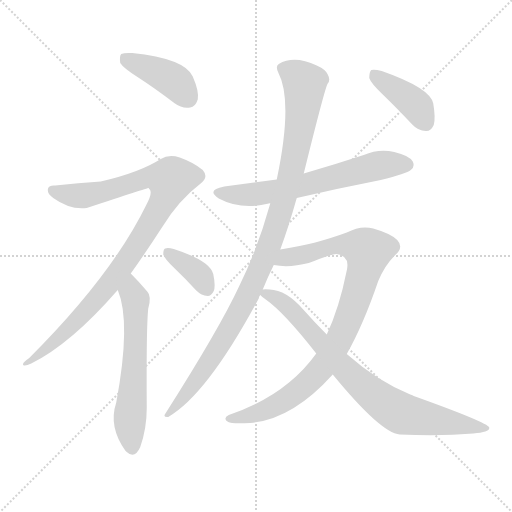
t = 0.00 s
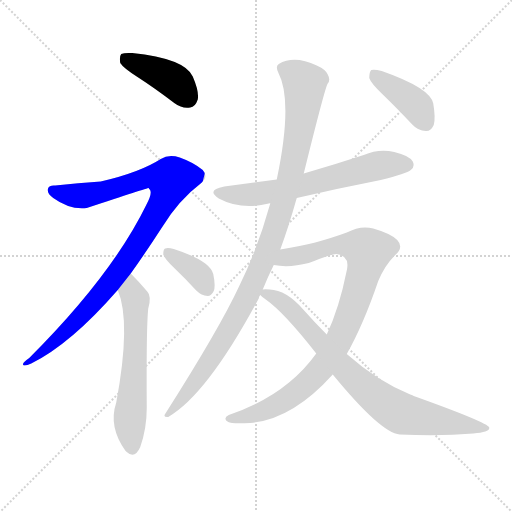
t = 1.55 s
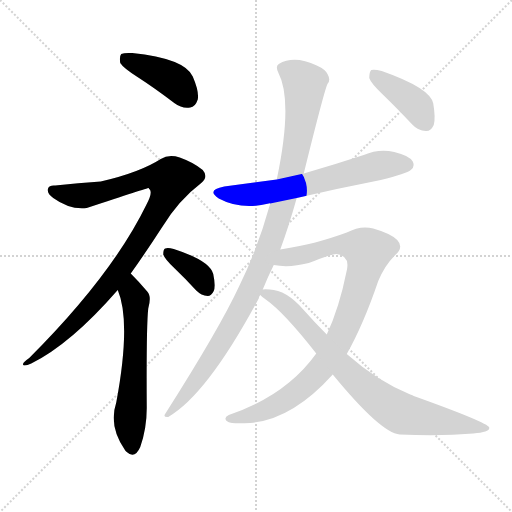
t = 3.10 s
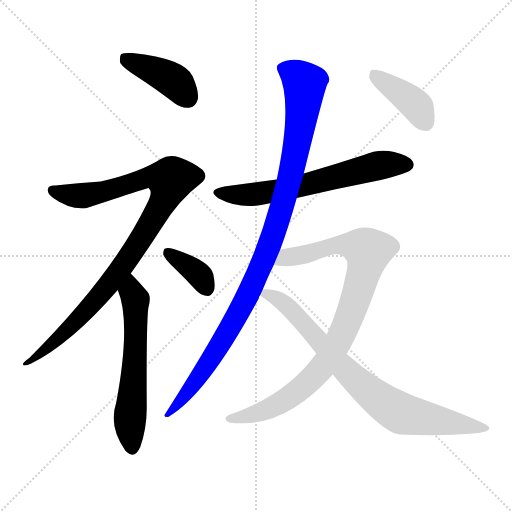
t = 4.65 s
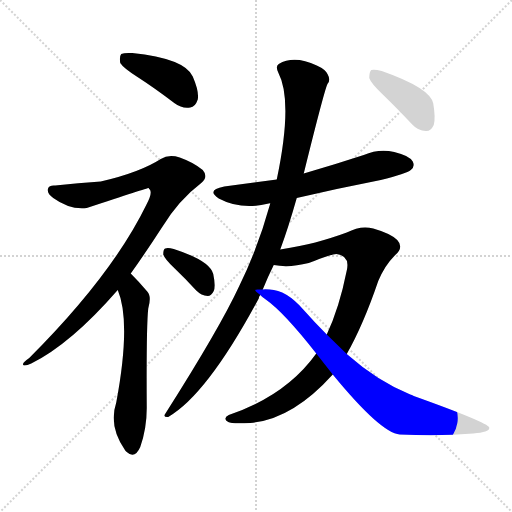
t = 6.21 s
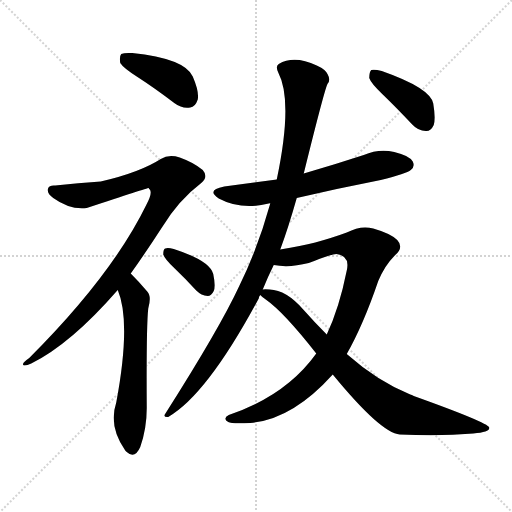
t = 7.76 s

The animated SVG that drew these frames (rendered in a browser with its animation timeline set to each time). Animation: 9 CSS @keyframes rules; one cycle of 7.76 s.

<svg version="1.1" viewBox="0 0 1024 1024" xmlns="http://www.w3.org/2000/svg">
  <g stroke="lightgray" stroke-dasharray="1,1" stroke-width="1" transform="scale(4, 4)">
    <line x1="0" y1="0" x2="256" y2="256"></line>
    <line x1="256" y1="0" x2="0" y2="256"></line>
    <line x1="128" y1="0" x2="128" y2="256"></line>
    <line x1="0" y1="128" x2="256" y2="128"></line>
  </g>
<g transform="scale(1, -1) translate(0, -900)">
   <style type="text/css">
    @keyframes keyframes0 {
      from {
       stroke: blue;
       stroke-dashoffset: 411;
       stroke-width: 128;
       }
       57% {
       animation-timing-function: step-end;
       stroke: blue;
       stroke-dashoffset: 0;
       stroke-width: 128;
       }
       to {
       stroke: black;
       stroke-width: 1024;
       }
       }
       #make-me-a-hanzi-animation-0 {
         animation: keyframes0 0.584473s both;
         animation-delay: 0.000000s;
         animation-timing-function: linear;
       }
    @keyframes keyframes1 {
      from {
       stroke: blue;
       stroke-dashoffset: 975;
       stroke-width: 128;
       }
       76% {
       animation-timing-function: step-end;
       stroke: blue;
       stroke-dashoffset: 0;
       stroke-width: 128;
       }
       to {
       stroke: black;
       stroke-width: 1024;
       }
       }
       #make-me-a-hanzi-animation-1 {
         animation: keyframes1 1.043457s both;
         animation-delay: 0.584473s;
         animation-timing-function: linear;
       }
    @keyframes keyframes2 {
      from {
       stroke: blue;
       stroke-dashoffset: 596;
       stroke-width: 128;
       }
       66% {
       animation-timing-function: step-end;
       stroke: blue;
       stroke-dashoffset: 0;
       stroke-width: 128;
       }
       to {
       stroke: black;
       stroke-width: 1024;
       }
       }
       #make-me-a-hanzi-animation-2 {
         animation: keyframes2 0.735026s both;
         animation-delay: 1.627930s;
         animation-timing-function: linear;
       }
    @keyframes keyframes3 {
      from {
       stroke: blue;
       stroke-dashoffset: 364;
       stroke-width: 128;
       }
       54% {
       animation-timing-function: step-end;
       stroke: blue;
       stroke-dashoffset: 0;
       stroke-width: 128;
       }
       to {
       stroke: black;
       stroke-width: 1024;
       }
       }
       #make-me-a-hanzi-animation-3 {
         animation: keyframes3 0.546224s both;
         animation-delay: 2.362956s;
         animation-timing-function: linear;
       }
    @keyframes keyframes4 {
      from {
       stroke: blue;
       stroke-dashoffset: 637;
       stroke-width: 128;
       }
       67% {
       animation-timing-function: step-end;
       stroke: blue;
       stroke-dashoffset: 0;
       stroke-width: 128;
       }
       to {
       stroke: black;
       stroke-width: 1024;
       }
       }
       #make-me-a-hanzi-animation-4 {
         animation: keyframes4 0.768392s both;
         animation-delay: 2.909180s;
         animation-timing-function: linear;
       }
    @keyframes keyframes5 {
      from {
       stroke: blue;
       stroke-dashoffset: 1038;
       stroke-width: 128;
       }
       77% {
       animation-timing-function: step-end;
       stroke: blue;
       stroke-dashoffset: 0;
       stroke-width: 128;
       }
       to {
       stroke: black;
       stroke-width: 1024;
       }
       }
       #make-me-a-hanzi-animation-5 {
         animation: keyframes5 1.094727s both;
         animation-delay: 3.677572s;
         animation-timing-function: linear;
       }
    @keyframes keyframes6 {
      from {
       stroke: blue;
       stroke-dashoffset: 912;
       stroke-width: 128;
       }
       75% {
       animation-timing-function: step-end;
       stroke: blue;
       stroke-dashoffset: 0;
       stroke-width: 128;
       }
       to {
       stroke: black;
       stroke-width: 1024;
       }
       }
       #make-me-a-hanzi-animation-6 {
         animation: keyframes6 0.992188s both;
         animation-delay: 4.772298s;
         animation-timing-function: linear;
       }
    @keyframes keyframes7 {
      from {
       stroke: blue;
       stroke-dashoffset: 795;
       stroke-width: 128;
       }
       72% {
       animation-timing-function: step-end;
       stroke: blue;
       stroke-dashoffset: 0;
       stroke-width: 128;
       }
       to {
       stroke: black;
       stroke-width: 1024;
       }
       }
       #make-me-a-hanzi-animation-7 {
         animation: keyframes7 0.896973s both;
         animation-delay: 5.764486s;
         animation-timing-function: linear;
       }
    @keyframes keyframes8 {
      from {
       stroke: blue;
       stroke-dashoffset: 403;
       stroke-width: 128;
       }
       57% {
       animation-timing-function: step-end;
       stroke: blue;
       stroke-dashoffset: 0;
       stroke-width: 128;
       }
       to {
       stroke: black;
       stroke-width: 1024;
       }
       }
       #make-me-a-hanzi-animation-8 {
         animation: keyframes8 0.577962s both;
         animation-delay: 6.661458s;
         animation-timing-function: linear;
       }
</style>
<path d="M 276.5 745.0 Q 310.5 723.0 348.5 694.0 Q 364.5 682.0 380.5 685.0 Q 390.5 686.0 395.5 701.0 Q 398.5 717.0 385.5 747.0 Q 369.5 783.0 264.5 794.0 Q 248.5 795.0 242.5 792.0 Q 238.5 788.0 240.5 774.0 Q 246.5 764.0 276.5 745.0 Z" fill="lightgray"></path> 
<path d="M 261.5 353.0 Q 291.5 395.0 324.5 446.0 Q 357.5 500.0 402.5 534.0 Q 417.5 546.0 405.5 560.0 Q 387.5 575.0 359.5 585.0 Q 337.5 592.0 321.5 582.0 Q 279.5 555.0 201.5 537.0 Q 156.5 534.0 110.5 529.0 Q 98.5 530.0 96.5 524.0 Q 92.5 514.0 106.5 504.0 Q 139.5 480.0 173.5 484.0 Q 294.5 524.0 297.5 524.0 Q 297.5 523.0 299.5 521.0 Q 305.5 514.0 292.5 490.0 Q 223.5 349.0 58.5 184.0 Q 43.5 174.0 46.5 170.0 Q 49.5 167.0 62.5 173.0 Q 141.5 212.0 235.5 320.0 L 261.5 353.0 Z" fill="lightgray"></path> 
<path d="M 235.5 320.0 Q 262.5 256.0 232.5 95.0 Q 216.5 47.0 250.5 -1.0 Q 251.5 -2.0 253.5 -4.0 Q 269.5 -19.0 280.5 6.0 Q 293.5 43.0 293.5 84.0 Q 292.5 247.0 296.5 283.0 Q 303.5 308.0 294.5 317.0 Q 278.5 336.0 261.5 353.0 C 240.5 374.0 225.5 348.0 235.5 320.0 Z" fill="lightgray"></path> 
<path d="M 348.5 364.0 Q 370.5 343.0 392.5 319.0 Q 402.5 309.0 415.5 308.0 Q 422.5 308.0 427.5 318.0 Q 431.5 328.0 426.5 352.0 Q 419.5 379.0 347.5 402.0 Q 335.5 405.0 330.5 403.0 Q 326.5 402.0 326.5 391.0 Q 329.5 382.0 348.5 364.0 Z" fill="lightgray"></path> 
<path d="M 593.5 504.0 Q 674.5 523.0 761.5 540.0 Q 813.5 553.0 821.5 560.0 Q 830.5 567.0 825.5 577.0 Q 818.5 589.0 788.5 596.0 Q 757.5 603.0 727.5 590.0 Q 669.5 571.0 607.5 553.0 L 553.5 541.0 Q 501.5 534.0 448.5 527.0 Q 411.5 520.0 437.5 503.0 Q 482.5 479.0 537.5 493.0 Q 538.5 494.0 540.5 493.0 L 593.5 504.0 Z" fill="lightgray"></path> 
<path d="M 560.5 401.0 Q 576.5 444.0 593.5 504.0 L 607.5 553.0 Q 650.5 727.0 655.5 733.0 Q 661.5 740.0 655.5 751.0 Q 651.5 761.0 633.5 769.0 Q 588.5 790.0 557.5 772.0 Q 550.5 768.0 556.5 755.0 Q 586.5 698.0 553.5 541.0 L 540.5 493.0 Q 515.5 403.0 478.5 328.0 Q 439.5 244.0 331.5 74.0 Q 324.5 65.0 336.5 66.0 Q 414.5 111.0 517.5 303.0 Q 517.5 307.0 520.5 310.0 L 525.5 321.0 Q 535.5 346.0 547.5 370.0 L 560.5 401.0 Z" fill="lightgray"></path> 
<path d="M 693.5 192.0 Q 726.5 250.0 756.5 338.0 Q 769.5 369.0 789.5 389.0 Q 808.5 405.0 794.5 420.0 Q 781.5 433.0 746.5 443.0 Q 721.5 450.0 693.5 435.0 Q 666.5 425.0 630.5 415.0 Q 602.5 408.0 560.5 401.0 C 530.5 396.0 517.5 373.0 547.5 370.0 Q 578.5 364.0 617.5 374.0 Q 663.5 392.0 672.5 392.0 Q 700.5 389.0 693.5 359.0 Q 678.5 284.0 653.5 231.0 L 632.5 193.0 Q 572.5 109.0 457.5 70.0 Q 444.5 63.0 456.5 56.0 Q 462.5 52.0 500.5 54.0 Q 584.5 61.0 665.5 151.0 L 693.5 192.0 Z" fill="lightgray"></path> 
<path d="M 665.5 151.0 Q 761.5 34.0 799.5 31.0 Q 880.5 27.0 946.5 33.0 Q 980.5 36.0 978.5 45.0 Q 975.5 55.0 827.5 108.0 Q 823.5 111.0 820.5 111.0 Q 754.5 138.0 693.5 192.0 L 653.5 231.0 Q 629.5 255.0 606.5 281.0 Q 572.5 320.0 539.5 321.0 Q 529.5 322.0 525.5 321.0 C 506.5 321.0 506.5 321.0 520.5 310.0 Q 523.5 307.0 531.5 301.0 Q 567.5 276.0 632.5 193.0 L 665.5 151.0 Z" fill="lightgray"></path> 
<path d="M 765.5 711.0 Q 793.5 684.0 824.5 651.0 Q 836.5 638.0 851.5 638.0 Q 861.5 637.0 867.5 650.0 Q 871.5 663.0 866.5 693.0 Q 860.5 724.0 763.5 758.0 Q 748.5 762.0 742.5 760.0 Q 738.5 756.0 738.5 744.0 Q 741.5 734.0 765.5 711.0 Z" fill="lightgray"></path> 
      <clipPath id="make-me-a-hanzi-clip-0">
      <path d="M 276.5 745.0 Q 310.5 723.0 348.5 694.0 Q 364.5 682.0 380.5 685.0 Q 390.5 686.0 395.5 701.0 Q 398.5 717.0 385.5 747.0 Q 369.5 783.0 264.5 794.0 Q 248.5 795.0 242.5 792.0 Q 238.5 788.0 240.5 774.0 Q 246.5 764.0 276.5 745.0 Z" fill="lightgray"></path>
      </clipPath>
      <path clip-path="url(#make-me-a-hanzi-clip-0)" d="M 248.5 786.0 L 343.5 741.0 L 376.5 704.0 " fill="none" id="make-me-a-hanzi-animation-0" stroke-dasharray="283 566" stroke-linecap="round"></path>

      <clipPath id="make-me-a-hanzi-clip-1">
      <path d="M 261.5 353.0 Q 291.5 395.0 324.5 446.0 Q 357.5 500.0 402.5 534.0 Q 417.5 546.0 405.5 560.0 Q 387.5 575.0 359.5 585.0 Q 337.5 592.0 321.5 582.0 Q 279.5 555.0 201.5 537.0 Q 156.5 534.0 110.5 529.0 Q 98.5 530.0 96.5 524.0 Q 92.5 514.0 106.5 504.0 Q 139.5 480.0 173.5 484.0 Q 294.5 524.0 297.5 524.0 Q 297.5 523.0 299.5 521.0 Q 305.5 514.0 292.5 490.0 Q 223.5 349.0 58.5 184.0 Q 43.5 174.0 46.5 170.0 Q 49.5 167.0 62.5 173.0 Q 141.5 212.0 235.5 320.0 L 261.5 353.0 Z" fill="lightgray"></path>
      </clipPath>
      <path clip-path="url(#make-me-a-hanzi-clip-1)" d="M 106.5 519.0 L 156.5 508.0 L 204.5 514.0 L 305.5 547.0 L 340.5 541.0 L 332.5 509.0 L 308.5 466.0 L 214.5 326.0 L 146.5 251.0 L 49.5 172.0 " fill="none" id="make-me-a-hanzi-animation-1" stroke-dasharray="847 1694" stroke-linecap="round"></path>

      <clipPath id="make-me-a-hanzi-clip-2">
      <path d="M 235.5 320.0 Q 262.5 256.0 232.5 95.0 Q 216.5 47.0 250.5 -1.0 Q 251.5 -2.0 253.5 -4.0 Q 269.5 -19.0 280.5 6.0 Q 293.5 43.0 293.5 84.0 Q 292.5 247.0 296.5 283.0 Q 303.5 308.0 294.5 317.0 Q 278.5 336.0 261.5 353.0 C 240.5 374.0 225.5 348.0 235.5 320.0 Z" fill="lightgray"></path>
      </clipPath>
      <path clip-path="url(#make-me-a-hanzi-clip-2)" d="M 261.5 344.0 L 271.5 296.0 L 259.5 62.0 L 265.5 6.0 " fill="none" id="make-me-a-hanzi-animation-2" stroke-dasharray="468 936" stroke-linecap="round"></path>

      <clipPath id="make-me-a-hanzi-clip-3">
      <path d="M 348.5 364.0 Q 370.5 343.0 392.5 319.0 Q 402.5 309.0 415.5 308.0 Q 422.5 308.0 427.5 318.0 Q 431.5 328.0 426.5 352.0 Q 419.5 379.0 347.5 402.0 Q 335.5 405.0 330.5 403.0 Q 326.5 402.0 326.5 391.0 Q 329.5 382.0 348.5 364.0 Z" fill="lightgray"></path>
      </clipPath>
      <path clip-path="url(#make-me-a-hanzi-clip-3)" d="M 334.5 395.0 L 393.5 354.0 L 412.5 323.0 " fill="none" id="make-me-a-hanzi-animation-3" stroke-dasharray="236 472" stroke-linecap="round"></path>

      <clipPath id="make-me-a-hanzi-clip-4">
      <path d="M 593.5 504.0 Q 674.5 523.0 761.5 540.0 Q 813.5 553.0 821.5 560.0 Q 830.5 567.0 825.5 577.0 Q 818.5 589.0 788.5 596.0 Q 757.5 603.0 727.5 590.0 Q 669.5 571.0 607.5 553.0 L 553.5 541.0 Q 501.5 534.0 448.5 527.0 Q 411.5 520.0 437.5 503.0 Q 482.5 479.0 537.5 493.0 Q 538.5 494.0 540.5 493.0 L 593.5 504.0 Z" fill="lightgray"></path>
      </clipPath>
      <path clip-path="url(#make-me-a-hanzi-clip-4)" d="M 440.5 516.0 L 487.5 510.0 L 525.5 513.0 L 755.5 569.0 L 814.5 571.0 " fill="none" id="make-me-a-hanzi-animation-4" stroke-dasharray="509 1018" stroke-linecap="round"></path>

      <clipPath id="make-me-a-hanzi-clip-5">
      <path d="M 560.5 401.0 Q 576.5 444.0 593.5 504.0 L 607.5 553.0 Q 650.5 727.0 655.5 733.0 Q 661.5 740.0 655.5 751.0 Q 651.5 761.0 633.5 769.0 Q 588.5 790.0 557.5 772.0 Q 550.5 768.0 556.5 755.0 Q 586.5 698.0 553.5 541.0 L 540.5 493.0 Q 515.5 403.0 478.5 328.0 Q 439.5 244.0 331.5 74.0 Q 324.5 65.0 336.5 66.0 Q 414.5 111.0 517.5 303.0 Q 517.5 307.0 520.5 310.0 L 525.5 321.0 Q 535.5 346.0 547.5 370.0 L 560.5 401.0 Z" fill="lightgray"></path>
      </clipPath>
      <path clip-path="url(#make-me-a-hanzi-clip-5)" d="M 565.5 763.0 L 581.5 757.0 L 609.5 733.0 L 593.5 600.0 L 550.5 441.0 L 472.5 265.0 L 398.5 146.0 L 352.5 87.0 L 339.5 81.0 L 338.5 73.0 " fill="none" id="make-me-a-hanzi-animation-5" stroke-dasharray="910 1820" stroke-linecap="round"></path>

      <clipPath id="make-me-a-hanzi-clip-6">
      <path d="M 693.5 192.0 Q 726.5 250.0 756.5 338.0 Q 769.5 369.0 789.5 389.0 Q 808.5 405.0 794.5 420.0 Q 781.5 433.0 746.5 443.0 Q 721.5 450.0 693.5 435.0 Q 666.5 425.0 630.5 415.0 Q 602.5 408.0 560.5 401.0 C 530.5 396.0 517.5 373.0 547.5 370.0 Q 578.5 364.0 617.5 374.0 Q 663.5 392.0 672.5 392.0 Q 700.5 389.0 693.5 359.0 Q 678.5 284.0 653.5 231.0 L 632.5 193.0 Q 572.5 109.0 457.5 70.0 Q 444.5 63.0 456.5 56.0 Q 462.5 52.0 500.5 54.0 Q 584.5 61.0 665.5 151.0 L 693.5 192.0 Z" fill="lightgray"></path>
      </clipPath>
      <path clip-path="url(#make-me-a-hanzi-clip-6)" d="M 554.5 373.0 L 573.5 386.0 L 622.5 393.0 L 669.5 409.0 L 713.5 408.0 L 736.5 397.0 L 697.5 262.0 L 668.5 202.0 L 638.5 159.0 L 603.5 124.0 L 542.5 84.0 L 462.5 63.0 " fill="none" id="make-me-a-hanzi-animation-6" stroke-dasharray="784 1568" stroke-linecap="round"></path>

      <clipPath id="make-me-a-hanzi-clip-7">
      <path d="M 665.5 151.0 Q 761.5 34.0 799.5 31.0 Q 880.5 27.0 946.5 33.0 Q 980.5 36.0 978.5 45.0 Q 975.5 55.0 827.5 108.0 Q 823.5 111.0 820.5 111.0 Q 754.5 138.0 693.5 192.0 L 653.5 231.0 Q 629.5 255.0 606.5 281.0 Q 572.5 320.0 539.5 321.0 Q 529.5 322.0 525.5 321.0 C 506.5 321.0 506.5 321.0 520.5 310.0 Q 523.5 307.0 531.5 301.0 Q 567.5 276.0 632.5 193.0 L 665.5 151.0 Z" fill="lightgray"></path>
      </clipPath>
      <path clip-path="url(#make-me-a-hanzi-clip-7)" d="M 531.5 312.0 L 575.5 288.0 L 724.5 127.0 L 777.5 87.0 L 809.5 71.0 L 974.5 44.0 " fill="none" id="make-me-a-hanzi-animation-7" stroke-dasharray="667 1334" stroke-linecap="round"></path>

      <clipPath id="make-me-a-hanzi-clip-8">
      <path d="M 765.5 711.0 Q 793.5 684.0 824.5 651.0 Q 836.5 638.0 851.5 638.0 Q 861.5 637.0 867.5 650.0 Q 871.5 663.0 866.5 693.0 Q 860.5 724.0 763.5 758.0 Q 748.5 762.0 742.5 760.0 Q 738.5 756.0 738.5 744.0 Q 741.5 734.0 765.5 711.0 Z" fill="lightgray"></path>
      </clipPath>
      <path clip-path="url(#make-me-a-hanzi-clip-8)" d="M 747.5 754.0 L 825.5 696.0 L 851.5 654.0 " fill="none" id="make-me-a-hanzi-animation-8" stroke-dasharray="275 550" stroke-linecap="round"></path>

</g>
</svg>
